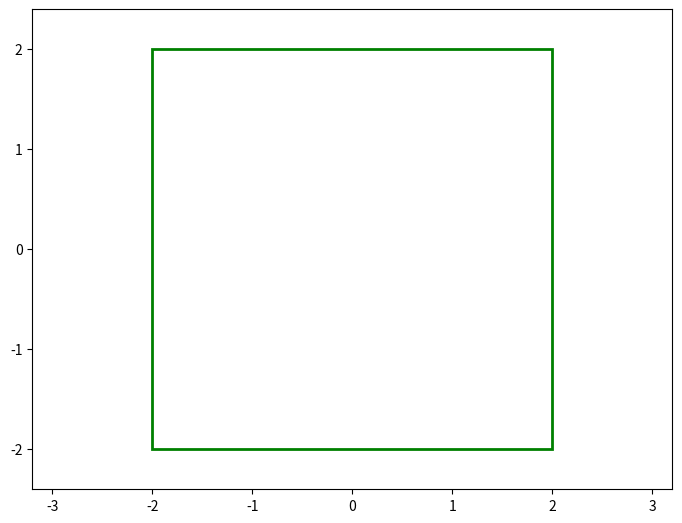

Generate this figure with matplotlib:
"""
Animation of Elastic collisions with Gravity

[redacted]
email: [email redacted]
[redacted]
license: BSD
Please feel free to use and modify this, but keep the above information. Thanks!
"""
import numpy as np
from scipy.spatial.distance import pdist, squareform

import matplotlib.pyplot as plt
# import scipy.integrate as integrate
import matplotlib.animation as animation

init_state_default = [[1, 0, 0, -1],[-0.5, 0.5, 0.5, 0.5],[-0.5, -0.5, -0.5, 0.5]]



bounds_default = [-2, 2, -2, 2]

class ParticleBox:
    """Orbits class

    init_state is an [N x 4] array, where N is the number of particles:
       [[x1, y1, vx1, vy1],
        [x2, y2, vx2, vy2],
        ...               ]

    bounds is the size of the box: [xmin, xmax, ymin, ymax]
    """
    def __init__(self,
                 init_state = init_state_default,
                 bounds = bounds_default,
                 size = 0.04,
                 M = 0.05,
                 G = 9.8):

        self.init_state = np.asarray(init_state, dtype=float)
        self.M = M * np.ones(self.init_state.shape[0])
        self.size = size
        self.state = self.init_state.copy()
        self.time_elapsed = 0
        self.bounds = bounds
        self.G = G


    def print_all(self):
        print('init : ',self.init_state)
        print('M',self.M)
        print('size :' , self.size)
        print('state :' , self.state)

    def step(self, dt):
        """step once by dt seconds"""
        self.time_elapsed += dt

        # update positions
        self.state[:, :2] += dt * self.state[:, 2:]

        # find pairs of particles undergoing a collision
        D = squareform(pdist(self.state[:, :2]))
        ind1, ind2 = np.where(D < 2 * self.size)
        unique = (ind1 < ind2)
        ind1 = ind1[unique]
        ind2 = ind2[unique]

        # update velocities of colliding pairs
        for i1, i2 in zip(ind1, ind2):
            # mass
            m1 = self.M[i1]
            m2 = self.M[i2]

            # location vector
            r1 = self.state[i1, :2]
            r2 = self.state[i2, :2]

            # velocity vector
            v1 = self.state[i1, 2:]
            v2 = self.state[i2, 2:]

            # relative location & velocity vectors
            r_rel = r1 - r2
            v_rel = v1 - v2

            # momentum vector of the center of mass
            v_cm = (m1 * v1 + m2 * v2) / (m1 + m2)

            # collisions of spheres reflect v_rel over r_rel
            rr_rel = np.dot(r_rel, r_rel)
            vr_rel = np.dot(v_rel, r_rel)
            v_rel = 2 * r_rel * vr_rel / rr_rel - v_rel

            # assign new velocities
            self.state[i1, 2:] = v_cm + v_rel * m2 / (m1 + m2)
            self.state[i2, 2:] = v_cm - v_rel * m1 / (m1 + m2)

        # check for crossing boundary
        crossed_x1 = (self.state[:, 0] < self.bounds[0] + self.size)
        crossed_x2 = (self.state[:, 0] > self.bounds[1] - self.size)
        crossed_y1 = (self.state[:, 1] < self.bounds[2] + self.size)
        crossed_y2 = (self.state[:, 1] > self.bounds[3] - self.size)

        self.state[crossed_x1, 0] = self.bounds[0] + self.size
        self.state[crossed_x2, 0] = self.bounds[1] - self.size

        self.state[crossed_y1, 1] = self.bounds[2] + self.size
        self.state[crossed_y2, 1] = self.bounds[3] - self.size

        self.state[crossed_x1 | crossed_x2, 2] *= -1
        self.state[crossed_y1 | crossed_y2, 3] *= -1

        # add gravity
        self.state[:, 3] -= self.M * self.G * dt


#------------------------------------------------------------
# set up initial state
np.random.seed(0)
init_state = -0.5 + np.random.random((5, 4))
init_state[:, :2] *= 3.9

box = ParticleBox(init_state, size=0.1,M=0.01)
dt = 1. / 30 # 30fps


#------------------------------------------------------------
# set up figure and animation
fig = plt.figure()
fig.subplots_adjust(left=0, right=1, bottom=0, top=1)
ax = fig.add_subplot(111, aspect='equal', autoscale_on=False,
                     xlim=(-3.2, 3.2), ylim=(-2.4, 2.4))

# particles holds the locations of the particles
particles, = ax.plot([], [], 'bo', ms=6)

# rect is the box edge
rect = plt.Rectangle(box.bounds[::2],
                     box.bounds[1] - box.bounds[0],
                     box.bounds[3] - box.bounds[2],
                     ec='none', lw=2, fc='none')
ax.add_patch(rect)

box.print_all()

print('rect :', rect)

def init():
    """initialize animation"""
    global box, rect
    particles.set_data([], [])
    rect.set_edgecolor('green')
    return particles, rect

def animate(i):
    """perform animation step"""
    global box, rect, dt, ax, fig
    box.step(dt)

    ms = int(fig.dpi * 2 * box.size * fig.get_figwidth()
             / np.diff(ax.get_xbound())[0])

    # update pieces of the animation
    rect.set_edgecolor('red')
    particles.set_data(box.state[:, 0], box.state[:, 1])
    particles.set_markersize(ms)
    return particles, rect

ani = animation.FuncAnimation(fig, animate, frames=600,
                              interval=10, blit=True, init_func=init)


# save the animation as an mp4.  This requires ffmpeg or mencoder to be
# installed.  The extra_args ensure that the x264 codec is used, so that
# the video can be embedded in html5.  You may need to adjust this for
# your system: for more information, see
# http://matplotlib.sourceforge.net/api/animation_api.html
#ani.save('particle_box.mp4', fps=30, extra_args=['-vcodec', 'libx264'])

plt.show()